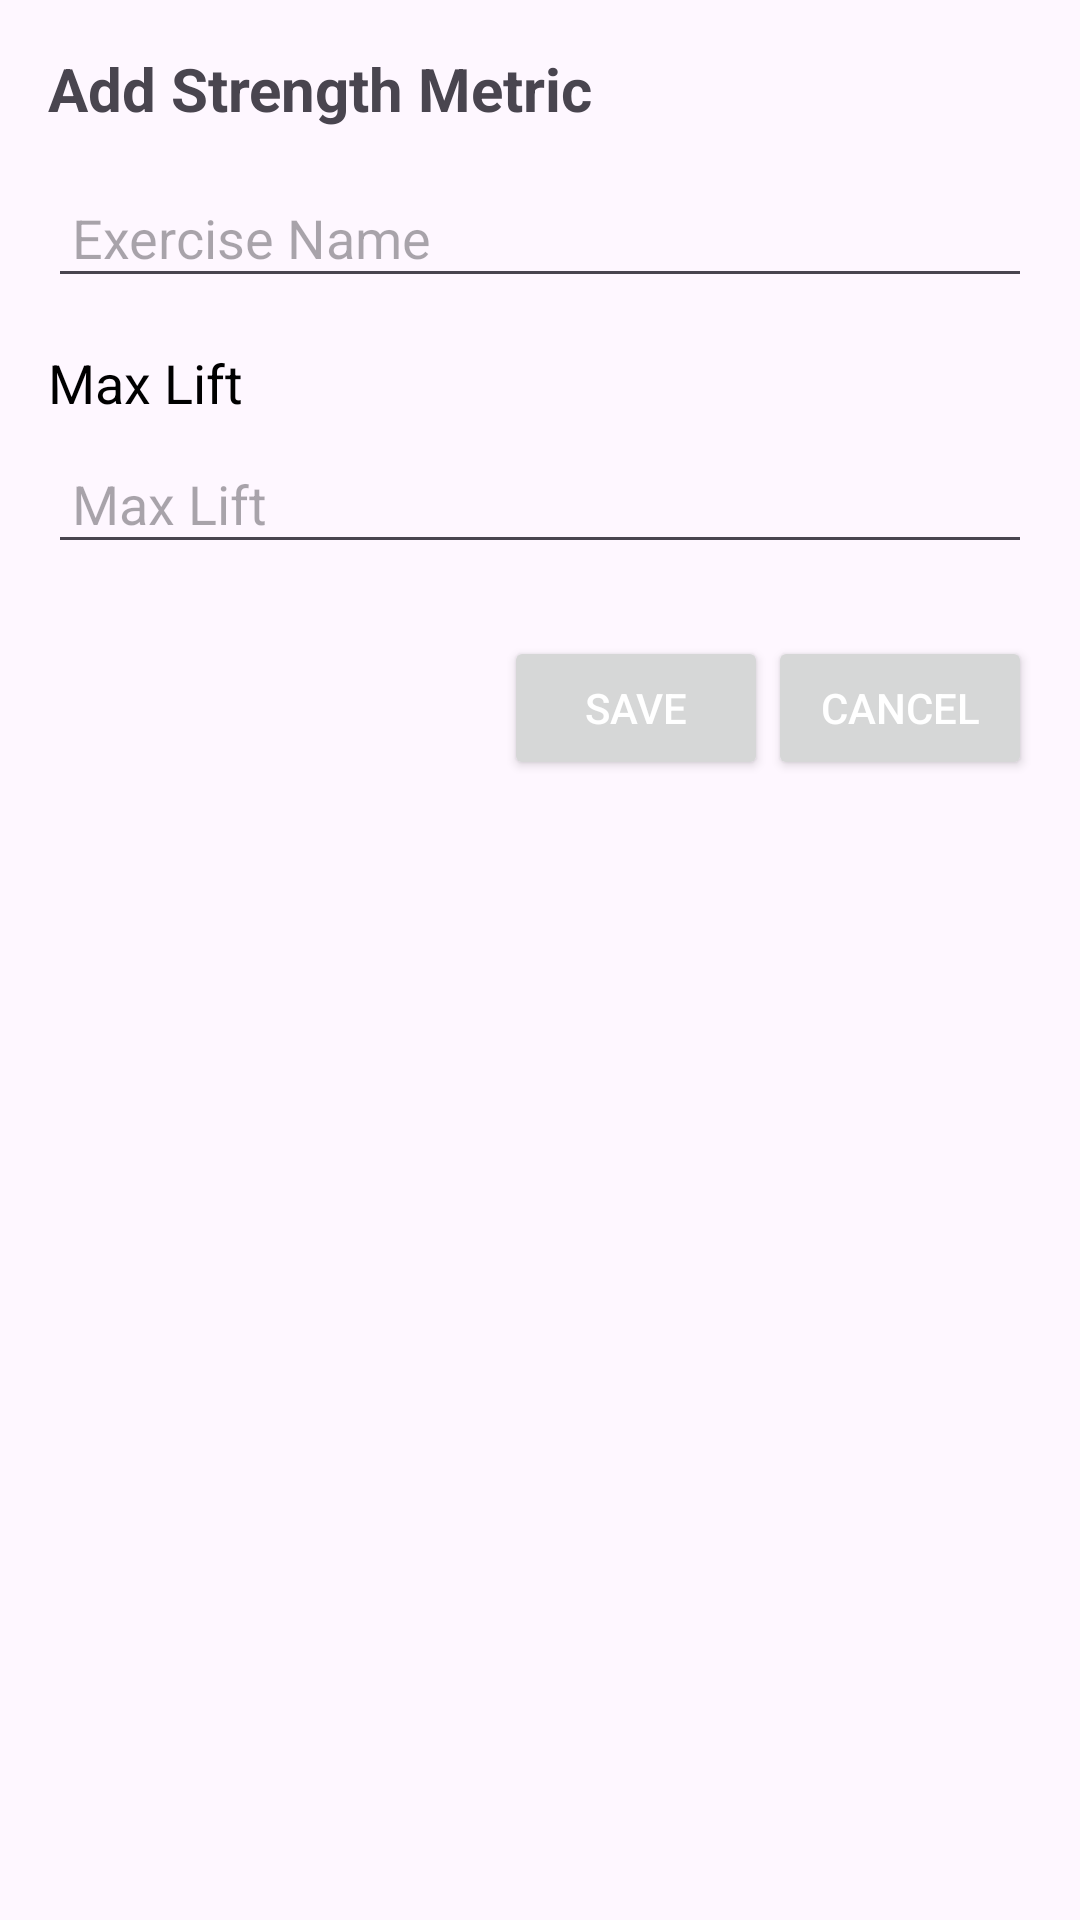

Reconstruct the res/layout file that produces this screen, plus the resources it refers to.
<!-- AndroidManifest.xml: application theme Theme.Bachelor_Work -->
<!-- res/layout/dialog_add_strength_metric.xml -->
<LinearLayout xmlns:android="http://schemas.android.com/apk/res/android"
    android:layout_width="match_parent"
    android:layout_height="wrap_content"
    android:orientation="vertical"
    android:padding="16dp">

    
    <TextView
        android:layout_width="match_parent"
        android:layout_height="wrap_content"
        android:text="@string/add_strength_metric"
        android:textSize="20sp"
        android:textStyle="bold"
        android:layout_marginBottom="16dp"/>

    
    <EditText
        android:id="@+id/exerciseNameEditText"
        android:layout_width="match_parent"
        android:layout_height="wrap_content"
        android:hint="@string/exercise_name"
        android:textAppearance="?android:attr/textAppearanceMedium"
        android:padding="8dp" />

    
    <TextView
        android:layout_width="match_parent"
        android:layout_height="wrap_content"
        android:text="@string/max_lift"
        android:textAppearance="?android:attr/textAppearanceMedium"
        android:textColor="@android:color/black"
        android:layout_marginTop="16dp"
        android:layout_marginBottom="8dp"/>

    
    <EditText
        android:id="@+id/maxLiftEditText"
        android:layout_width="match_parent"
        android:layout_height="wrap_content"
        android:hint="@string/max_lift"
        android:textAppearance="?android:attr/textAppearanceMedium"
        android:padding="8dp" />

    
    <LinearLayout
        android:layout_width="match_parent"
        android:layout_height="wrap_content"
        android:orientation="horizontal"
        android:layout_marginTop="24dp"
        android:gravity="end">

        <Button
            android:id="@+id/saveButton"
            android:layout_width="wrap_content"
            android:layout_height="wrap_content"
            android:text="@string/save"
            android:textColor="@android:color/white" />

        <Button
            android:id="@+id/cancelButton"
            android:layout_width="wrap_content"
            android:layout_height="wrap_content"
            android:text="@string/cancel"
            android:textColor="@android:color/white" />

    </LinearLayout>

</LinearLayout>
<!-- resources referenced by this layout -->
<resources>
  <string name="add_strength_metric">Add Strength Metric</string>
  <string name="cancel">Cancel</string>
  <string name="exercise_name">Exercise Name</string>
  <string name="max_lift">Max Lift</string>
  <string name="save">Save</string>
  <style name="Theme.Bachelor_Work" parent="Base.Theme.Bachelor_Work" />
  <style name="Base.Theme.Bachelor_Work" parent="Theme.Material3.DayNight.NoActionBar">
          
          
      </style>
</resources>
